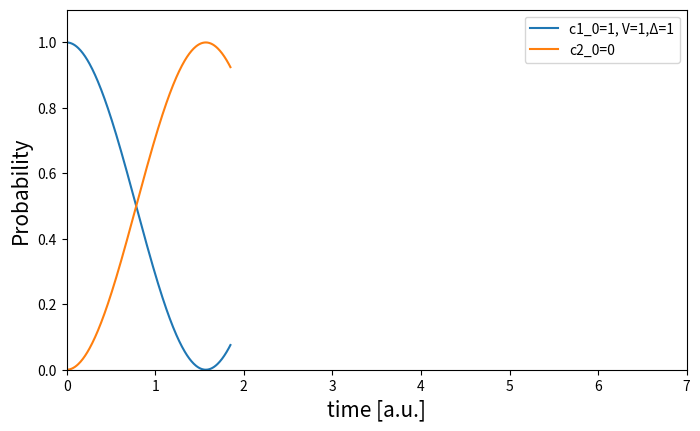

Python code for this plot: (Note: this script raises an exception after producing the figure.)
"""This file contains a function to calculate the occupation probability of a two-level system
the plot will be animated"""

import numpy as np
from scipy.linalg import expm
import matplotlib.pyplot as plt
import matplotlib.animation as animation

def wavefunction(interaction, energydifference, coefficient1, coefficient2):
    """This function returns the occupation probability of states in a two-level system
    It takes as input:
    :param interaction:the interaction energy between states
    :param energydifference: the energy difference between states
    :param: coefficients 1 and 2: the coefficients specifying the initial population of each states
     it:
        -builds the wavefunction at time 0
        -generates the time-independent hamiltonian matrix
        -defines the basis states phi_1 and phi_2
        -generates wavefunction at all times->list
        -calculates the occupation probability of each state
        -returns the values as float for plotting"""

    # making the time data points
    time = np.linspace(0, 2 * np.pi, 1000)
    # defining the basis states as column vectors
    phi_1 = np.array([[1, 0]]).T
    phi_2 = np.array([[0, 1]]).T
    # Definining the wavefunction at t = 0
    psi_0 = (1 / np.sqrt(coefficient1**2 + coefficient2**2)) * np.array(
        [[coefficient1, coefficient2]]
    ).T
    # Defining the Hamiltonian matrix
    hamiltonian = np.array([[0, interaction], [interaction, energydifference]])
    # generating the wavefunction at all times
    psi_time = [expm(-t * hamiltonian * i).dot(psi_0) for t in time]
    # Defining probability for each state at each time point, and only taking the real part
    probability1 = np.real(
        [(phi_1.T.dot(Psi_t)).dot(Psi_t.conj().T.dot(phi_1)) for Psi_t in psi_time]
    )
    probability2 = np.real(
        [(phi_2.T.dot(Psi_t)).dot(Psi_t.conj().T.dot(phi_2)) for Psi_t in psi_time]
    )
    # The probability will be real but python returns complex where the Im part is zero
    # converting the list of array to a list of floats (needed for plotting)
    prob11 = [float(p1) for p1 in probability1]
    prob22 = [float(p2) for p2 in probability2]
    return prob11, prob22

if __name__ == "__main__":
    i = 1j  # complex i
    INTERACTION = 1  # interaction energy
    ENERGYDIFFERENCE = 0  # energy difference
    timepoints = np.linspace(0, 2 * np.pi, 1000)
    COEFF_1 = 1
    COEFF_2 = 0

    prob1, prob2 = wavefunction(INTERACTION, ENERGYDIFFERENCE, COEFF_1, COEFF_2)

    # creating figure object and subplot to add to the figure
    fig = plt.figure(figsize=(8, 8))
    ax = fig.add_subplot(111)

    # making the plot
    line1=ax.plot(timepoints[0], prob1[0],label=f'c1_0={1}, V={1},\u0394={1}')[0]
    line2=ax.plot(timepoints[0], prob2[0],label=f"c2_0={0}")[0]
    ax.set_xlabel("time [a.u.]", fontsize=15)
    ax.set_ylabel("Probability", fontsize=15)
    ax.set(xlim=[0, 7], ylim=[0,1.1])
    ax.legend()
    plt.subplots_adjust(bottom=0.25, top=0.7)

    def update(frames):
        """This function will update the graphs every time the slider is used
        It will make a function call to wavefunction
        It will clear the previous plots and make new plots on the same fig objects
        """
        #unused_value = val  # avoiding pylint error of unused value
        tval = timepoints[:frames]
        yval1 = prob1[:frames]
        yval2 = prob2[:frames]
        # update plots
        line1.set_xdata(tval)
        line1.set_ydata(yval1)
        line2.set_xdata(tval)
        line2.set_ydata(yval2)
        return (line1,line2)



    ani = animation.FuncAnimation(fig=fig, func=update, frames=1000, interval=10)
    #animation.Animation.save(filename="two_levelanim",writer=None,fps=None,dpi=None,codec=None,bitrate=None,extra_args=None,metadata=None,extra_anim=None,savefig_kwargs=None, progress_callback=None)
    ani.save(filename="twolevelanim.mp4")
    plt.show()